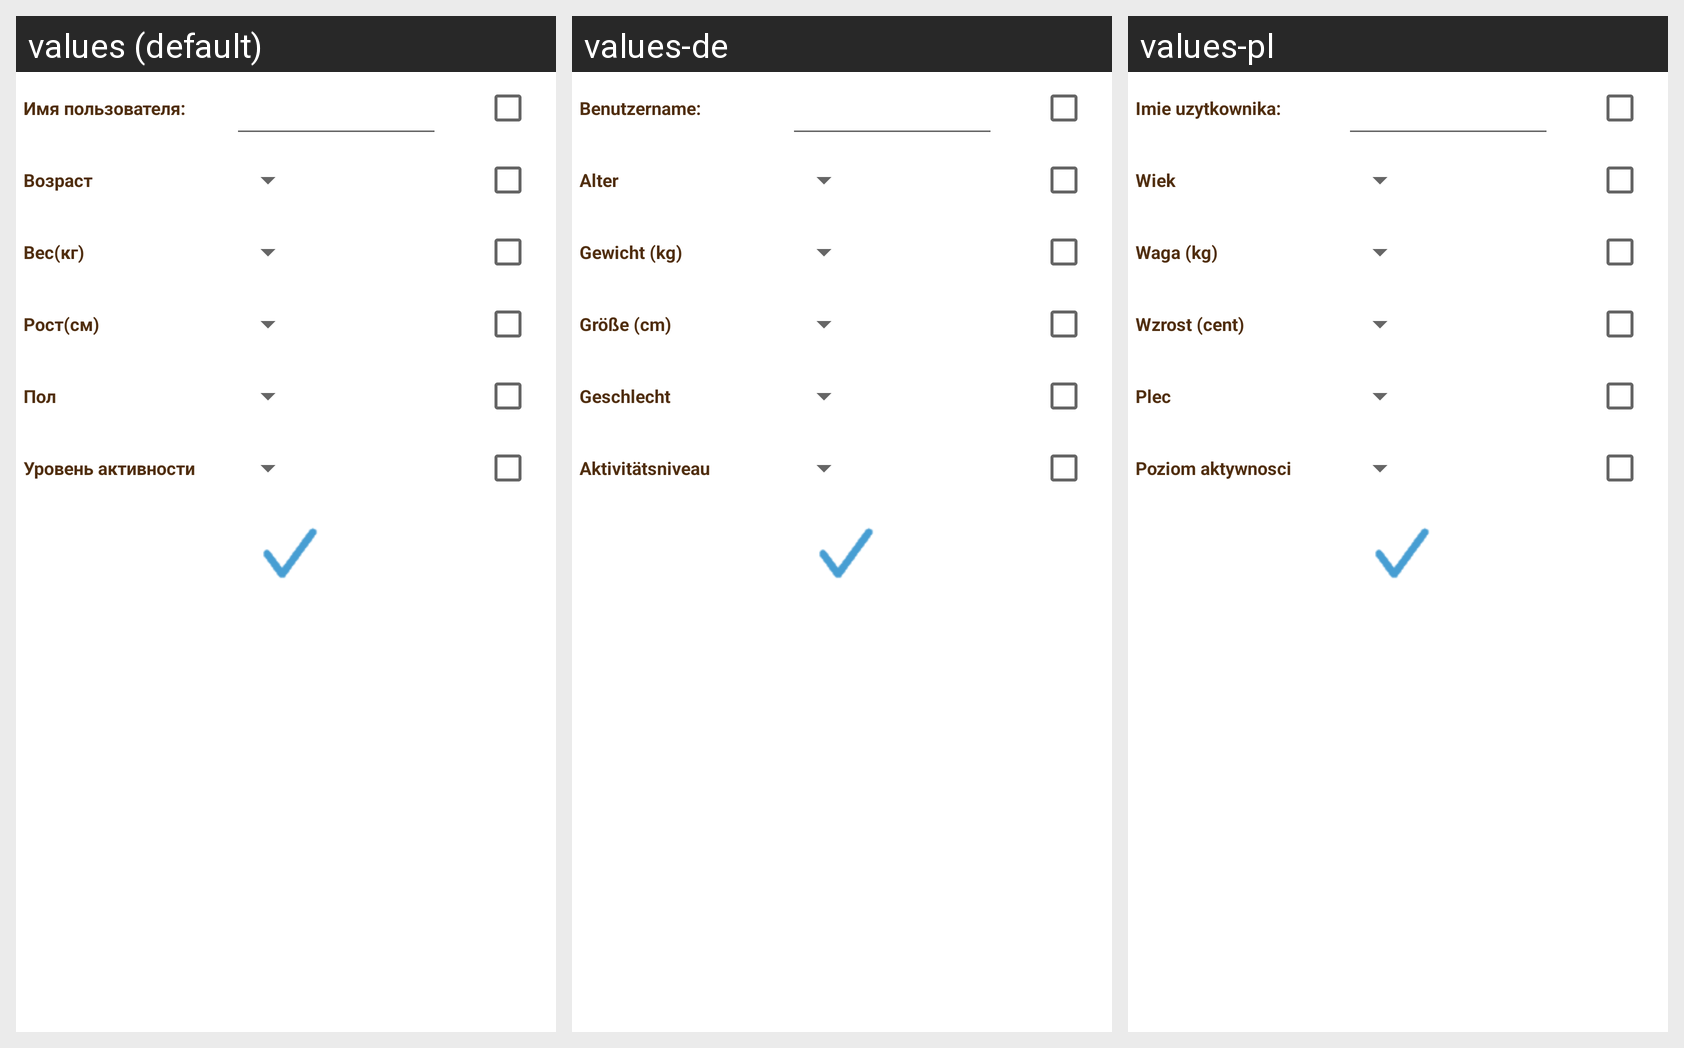

For this localized Android screen grid, give each drawn string resource with its value in every locale shown.
Android screen res/layout/search_param_dialog.xml rendered under 3 locales, left to right: values (default), values-de, values-pl. Device: Nexus 5 (rendered at 1080×1920; each locale shown at half size, 540×960, under a caption strip naming it); theme Theme.MaterialComponents.DayNight.NoActionBar.
Strings drawn on this screen, with the default value and each locale's value (text and hints the layout hard-codes, and strings that could not be matched under every locale, appear in the picture but are not listed):

username
  values: Имя пользователя:
  values-de: Benutzername:
  values-pl: Imie uzytkownika:

age
  values: Возраст
  values-de: Alter
  values-pl: Wiek

weight
  values: Вес(кг)
  values-de: Gewicht (kg)
  values-pl: Waga (kg)

high
  values: Рост(см)
  values-de: Größe (cm)
  values-pl: Wzrost (cent)

sex
  values: Пол
  values-de: Geschlecht
  values-pl: Plec

activity
  values: Уровень активности
  values-de: Aktivitätsniveau
  values-pl: Poziom aktywnosci
